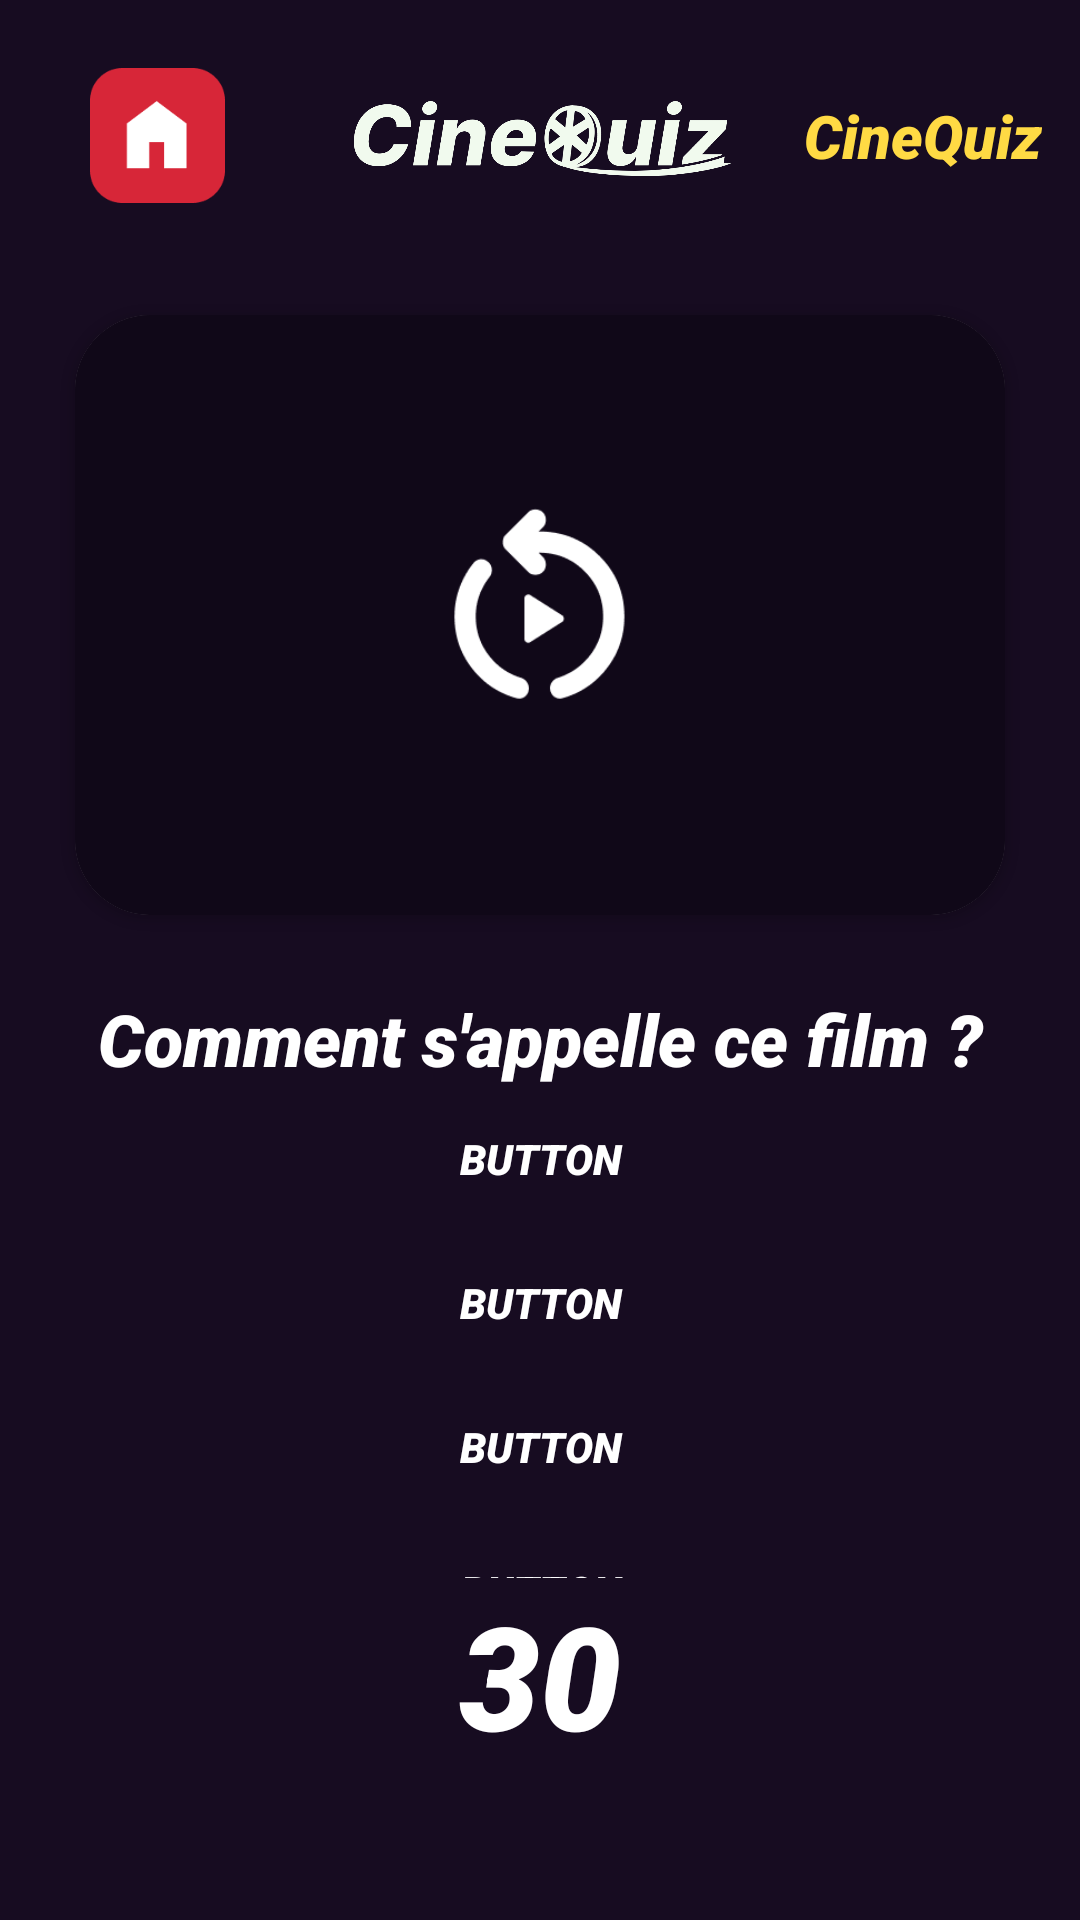

Produce the Android XML layout that renders to this screen, including the resource entries it uses.
<!-- AndroidManifest.xml: application theme Theme.CineQuiz -->
<!-- res/layout/activity_game_blindtest.xml -->
<?xml version="1.0" encoding="utf-8"?>
<androidx.constraintlayout.widget.ConstraintLayout xmlns:android="http://schemas.android.com/apk/res/android"
    xmlns:app="http://schemas.android.com/apk/res-auto"
    xmlns:tools="http://schemas.android.com/tools"
    android:layout_width="match_parent"
    android:layout_height="match_parent"
    android:alpha="600"
    tools:context=".GameActivity">

    <LinearLayout
        android:layout_width="match_parent"
        android:layout_height="match_parent"
        android:background="@color/dark_blue"
        android:orientation="horizontal" />

    <LinearLayout
        android:id="@+id/bgTimer"
        android:layout_marginTop="90dp"
        android:layout_width="match_parent"
        android:layout_height="match_parent"
        android:background="@color/bg_blue"
        android:orientation="horizontal"
        app:layout_constraintBottom_toBottomOf="parent"
        tools:ignore="MissingConstraints" />

    <LinearLayout
        android:id="@+id/linearLayout2"
        android:layout_width="match_parent"
        android:layout_height="0dp"
        android:gravity="center_horizontal"
        android:orientation="vertical"
        app:layout_constraintBottom_toTopOf="@+id/linearLayout3"
        app:layout_constraintEnd_toEndOf="parent"
        app:layout_constraintStart_toStartOf="parent"
        app:layout_constraintTop_toTopOf="parent">

        <include layout="@layout/banner_game" />

        <ImageView
            android:id="@+id/imageFilm"
            android:layout_width="0dp"
            android:layout_height="0dp"/>

        <androidx.cardview.widget.CardView
            android:layout_width="match_parent"
            android:layout_height="wrap_content"
            android:layout_marginHorizontal="25dp"
            android:layout_marginVertical="15dp"
            app:cardCornerRadius="25dp">

            <ImageButton
                android:id="@+id/btnSound"
                android:layout_width="match_parent"
                android:background="@color/dark_blue"
                android:scaleType="centerCrop"
                android:layout_height="200dp"
                app:srcCompat="@drawable/playback" />

        </androidx.cardview.widget.CardView>

        <TextView
            android:id="@+id/question"
            android:layout_width="match_parent"
            android:layout_height="wrap_content"
            android:fontFamily="sans-serif-black"
            android:text="Comment s'appelle ce film ?"
            android:textAlignment="center"
            android:textColor="@color/white"
            android:layout_marginTop="10dp"
            android:textSize="24sp"
            android:textStyle="italic" />

        <LinearLayout
            android:layout_width="match_parent"
            android:layout_height="match_parent"
            android:orientation="vertical">

            <Space
                android:layout_width="match_parent"
                android:layout_height="wrap_content"
                android:layout_weight="1" />


            <Button
                android:id="@+id/choix1"
                android:layout_width="match_parent"
                android:layout_height="wrap_content"
                android:layout_marginHorizontal="25dp"
                android:alpha="500"
                android:background="@drawable/button_bg"
                android:fontFamily="sans-serif-black"
                android:gravity="center"
                android:text="Button"
                android:textAlignment="center"
                android:textColor="@color/white"
                android:textStyle="italic"
                app:backgroundTint="@android:color/holo_blue_dark"
                tools:ignore="RtlCompat" />

            <Space
                android:layout_width="match_parent"
                android:layout_height="wrap_content"
                android:layout_weight="1" />

            <Button
                android:id="@+id/choix2"
                android:layout_width="match_parent"
                android:layout_height="wrap_content"
                android:layout_marginHorizontal="25dp"
                android:alpha="500"
                android:background="@drawable/button_bg"
                android:fontFamily="sans-serif-black"
                android:gravity="center"
                android:text="Button"
                android:textAlignment="center"
                android:textColor="@color/white"
                android:textStyle="italic"
                app:backgroundTint="@android:color/holo_red_dark"
                tools:ignore="RtlCompat" />

            <Space
                android:layout_width="match_parent"
                android:layout_height="wrap_content"
                android:layout_weight="1" />

            <Button
                android:id="@+id/choix3"
                android:layout_width="match_parent"
                android:layout_height="wrap_content"
                android:layout_marginHorizontal="25dp"
                android:alpha="500"
                android:background="@drawable/button_bg"
                android:fontFamily="sans-serif-black"
                android:gravity="center"
                android:text="Button"
                android:textAlignment="center"
                android:textColor="@color/white"
                android:textStyle="italic"
                app:backgroundTint="@android:color/holo_green_dark"
                tools:ignore="RtlCompat" />

            <Space
                android:layout_width="match_parent"
                android:layout_height="wrap_content"
                android:layout_weight="1" />

            <Button
                android:id="@+id/choix4"
                android:layout_width="match_parent"
                android:layout_height="wrap_content"
                android:layout_marginHorizontal="25dp"
                android:alpha="500"
                android:background="@drawable/button_bg"
                android:fontFamily="sans-serif-black"
                android:gravity="center"
                android:text="Button"
                android:textAlignment="center"
                android:textColor="@color/white"
                android:textStyle="italic"
                app:backgroundTint="@android:color/holo_orange_dark"
                tools:ignore="RtlCompat" />

            <Space
                android:layout_width="match_parent"
                android:layout_height="wrap_content"
                android:layout_weight="1" />

            <Space
                android:layout_width="match_parent"
                android:layout_height="wrap_content"
                android:layout_weight="1" />

        </LinearLayout>

    </LinearLayout>

    <LinearLayout
        android:id="@+id/linearLayout3"
        android:layout_width="360dp"
        android:layout_height="114dp"
        android:gravity="center"
        android:orientation="vertical"
        app:layout_constraintBottom_toBottomOf="parent"
        app:layout_constraintEnd_toEndOf="parent"
        app:layout_constraintStart_toStartOf="parent">

        <TextView
            android:id="@+id/timer"
            android:layout_width="wrap_content"
            android:layout_height="wrap_content"
            android:layout_marginBottom="5dp"
            android:fontFamily="sans-serif-black"
            android:text="30"
            android:textAlignment="center"
            android:textColor="@color/white"
            android:textSize="48sp"
            android:textStyle="italic" />

        <LinearLayout
            android:id="@+id/linearLayout"
            android:layout_width="250dp"
            android:layout_height="wrap_content"
            android:layout_marginHorizontal="70dp"
            android:layout_marginBottom="10dp"
            android:orientation="horizontal">

            <ImageView
                android:id="@+id/point1"
                android:layout_width="40dp"
                android:layout_height="35dp"
                android:layout_marginStart="15dp"
                android:layout_marginEnd="15dp"
                android:layout_weight="1"
                tools:srcCompat="@drawable/dot_grey" />

            <ImageView
                android:id="@+id/point2"
                android:layout_width="40dp"
                android:layout_height="35dp"
                android:layout_marginEnd="15dp"
                android:layout_weight="1"
                app:srcCompat="@drawable/dot_grey" />

            <ImageView
                android:id="@+id/point3"
                android:layout_width="40dp"
                android:layout_height="35dp"
                android:layout_marginEnd="15dp"
                android:layout_weight="1"
                app:srcCompat="@drawable/dot_grey" />

            <ImageView
                android:id="@+id/point4"
                android:layout_width="40dp"
                android:layout_height="35dp"
                android:layout_marginEnd="15dp"
                android:layout_weight="1"
                app:srcCompat="@drawable/dot_grey" />

            <ImageView
                android:id="@+id/point5"
                android:layout_width="40dp"
                android:layout_height="35dp"
                android:layout_marginEnd="15dp"
                android:layout_weight="1"
                app:srcCompat="@drawable/dot_grey" />

            <ImageView
                android:id="@+id/point6"
                android:layout_width="40dp"
                android:layout_height="35dp"
                android:layout_marginEnd="15dp"
                android:layout_weight="1"
                app:srcCompat="@drawable/dot_grey" />

            <ImageView
                android:id="@+id/point7"
                android:layout_width="40dp"
                android:layout_height="35dp"
                android:layout_marginEnd="15dp"
                android:layout_weight="1"
                app:srcCompat="@drawable/dot_grey" />

            <ImageView
                android:id="@+id/point8"
                android:layout_width="40dp"
                android:layout_height="35dp"
                android:layout_marginEnd="15dp"
                android:layout_weight="1"
                app:srcCompat="@drawable/dot_grey" />

            <ImageView
                android:id="@+id/point9"
                android:layout_width="40dp"
                android:layout_height="35dp"
                android:layout_marginEnd="15dp"
                android:layout_weight="1"
                app:srcCompat="@drawable/dot_grey" />

            <ImageView
                android:id="@+id/point10"
                android:layout_width="40dp"
                android:layout_height="35dp"
                android:layout_marginEnd="15dp"
                android:layout_weight="1"
                app:srcCompat="@drawable/dot_grey" />

        </LinearLayout>
    </LinearLayout>


</androidx.constraintlayout.widget.ConstraintLayout>
<!-- res/layout/banner_game.xml (included above) -->
<?xml version="1.0" encoding="utf-8"?>
<androidx.constraintlayout.widget.ConstraintLayout xmlns:android="http://schemas.android.com/apk/res/android"
    xmlns:app="http://schemas.android.com/apk/res-auto"
    xmlns:tools="http://schemas.android.com/tools"
    android:id="@+id/banner"
    android:layout_width="match_parent"
    android:layout_height="90dp"
    android:background="@color/bg_blue"
    android:orientation="horizontal">


    <ImageButton
        android:id="@+id/btnBack"
        android:layout_width="45dp"
        android:layout_height="45dp"
        android:background="@drawable/home"
        app:layout_constraintBottom_toBottomOf="parent"
        app:layout_constraintEnd_toStartOf="@+id/imageView"
        app:layout_constraintStart_toStartOf="parent"
        app:layout_constraintTop_toTopOf="parent"
        android:contentDescription="@string/app_name" />

    <ImageView
        android:id="@+id/imageView"
        android:layout_width="150dp"
        android:layout_height="59dp"
        android:layout_gravity="center_vertical"
        android:contentDescription="@string/app_name"
        app:layout_constraintBottom_toBottomOf="parent"
        app:layout_constraintEnd_toEndOf="parent"
        app:layout_constraintStart_toStartOf="parent"
        app:layout_constraintTop_toTopOf="parent"
        app:srcCompat="@drawable/logo_cinequiz" />


    <TextView
        android:id="@+id/nbRep"
        android:layout_width="wrap_content"
        android:layout_height="wrap_content"
        android:layout_gravity="center"
        android:layout_weight="1"
        android:fontFamily="sans-serif-black"
        android:lineSpacingExtra="20sp"
        android:text="@string/app_name"
        android:textAlignment="textEnd"
        android:textColor="#FFDA44"
        android:textSize="20sp"
        android:textStyle="italic"
        app:layout_constraintBottom_toBottomOf="parent"
        app:layout_constraintEnd_toEndOf="parent"
        app:layout_constraintStart_toEndOf="@+id/imageView"
        app:layout_constraintTop_toTopOf="parent"
        tools:ignore="RtlCompat" />

</androidx.constraintlayout.widget.ConstraintLayout>
<!-- res/layout/activity_main.xml (included above) -->
<?xml version="1.0" encoding="utf-8"?>
<RelativeLayout xmlns:android="http://schemas.android.com/apk/res/android"
    xmlns:app="http://schemas.android.com/apk/res-auto"
    xmlns:tools="http://schemas.android.com/tools"
    android:layout_width="match_parent"
    android:layout_height="match_parent"
    android:background="@color/dark_blue"
    tools:context=".MainActivity">

    <include layout="@layout/banner" />

    <RelativeLayout
        android:layout_width="match_parent"
        android:layout_height="match_parent"
        android:layout_alignParentTop="true"
        android:layout_marginTop="91dp">

        <LinearLayout
            android:layout_width="match_parent"
            android:layout_height="match_parent"
            android:gravity="end"
            android:orientation="vertical">

            <Space
                android:layout_width="match_parent"
                android:layout_height="61dp" />

            <TableLayout
                android:layout_width="match_parent"
                android:layout_height="wrap_content"
                android:layout_marginStart="0dp">

                <TableRow
                    android:layout_width="match_parent"
                    android:layout_height="match_parent">

                    <androidx.constraintlayout.widget.ConstraintLayout
                        android:layout_width="wrap_content"
                        android:layout_height="wrap_content">

                        <ImageButton
                            android:id="@+id/btnEasy"
                            android:background="@null"
                            android:layout_width="105dp"
                            android:layout_height="115dp"
                            app:srcCompat="@drawable/btn_facile"
                            android:scaleType="fitCenter"
                            android:layout_marginStart="10dp"
                            android:layout_marginBottom="25dp"
                            app:layout_constraintBottom_toBottomOf="parent"
                            app:layout_constraintEnd_toEndOf="parent"
                            app:layout_constraintStart_toStartOf="parent"
                            app:layout_constraintTop_toTopOf="parent"/>
                    </androidx.constraintlayout.widget.ConstraintLayout>
                </TableRow>

                <TableRow
                    android:layout_width="match_parent"
                    android:layout_height="match_parent">

                    <androidx.constraintlayout.widget.ConstraintLayout
                        android:layout_width="match_parent"
                        android:layout_height="match_parent">

                    </androidx.constraintlayout.widget.ConstraintLayout>

                    <ImageButton
                        android:id="@+id/btnMedium"
                        android:background="@null"
                        android:layout_width="105dp"
                        android:layout_height="115dp"
                        app:srcCompat="@drawable/btn_medium"
                        android:scaleType="fitCenter"
                        android:layout_marginBottom="25dp"
                        app:layout_constraintBottom_toBottomOf="parent"
                        app:layout_constraintEnd_toEndOf="parent"
                        app:layout_constraintStart_toStartOf="parent"
                        app:layout_constraintTop_toTopOf="parent"/>

                </TableRow>

                <TableRow
                    android:layout_width="match_parent"
                    android:layout_height="match_parent">

                    <androidx.constraintlayout.widget.ConstraintLayout
                        android:layout_width="match_parent"
                        android:layout_height="match_parent">

                        <ImageButton
                            android:id="@+id/btnHard"
                            android:background="@null"
                            android:layout_width="105dp"
                            android:layout_height="115dp"
                            app:srcCompat="@drawable/btn_difficile"
                            android:scaleType="fitCenter"
                            android:layout_marginStart="130dp"
                            android:layout_marginBottom="25dp"
                            app:layout_constraintBottom_toBottomOf="parent"
                            app:layout_constraintEnd_toEndOf="parent"
                            app:layout_constraintStart_toStartOf="parent"
                            app:layout_constraintTop_toTopOf="parent"/>
                    </androidx.constraintlayout.widget.ConstraintLayout>
                </TableRow>

            </TableLayout>
        </LinearLayout>

        <RelativeLayout
            android:layout_width="fill_parent"
            android:layout_height="53dp"
            android:layout_alignParentBottom="true"
            android:layout_alignParentLeft="true">

            <TextView
                android:layout_width="fill_parent"
                android:layout_height="fill_parent"
                android:layout_alignParentLeft="true"
                android:layout_alignParentBottom="true"
                android:fontFamily="sans-serif-black"
                android:gravity="center|right"
                android:text="Swipe »        "
                android:textColor="@android:color/white"
                android:textSize="16sp"
                android:textStyle="italic" />
        </RelativeLayout>

    </RelativeLayout>

</RelativeLayout>
<!-- res/layout/banner.xml (included above) -->
<?xml version="1.0" encoding="utf-8"?>
<androidx.constraintlayout.widget.ConstraintLayout xmlns:android="http://schemas.android.com/apk/res/android"
    xmlns:app="http://schemas.android.com/apk/res-auto"
    xmlns:tools="http://schemas.android.com/tools"
    android:id="@+id/banner"
    android:layout_width="match_parent"
    android:layout_height="90dp"
    android:background="@color/bg_blue"
    android:orientation="horizontal"
    tools:showIn="@layout/activity_main">

    <ImageView
        android:id="@+id/imageView"
        android:layout_width="150dp"
        android:layout_height="59dp"
        android:layout_gravity="center_vertical"
        android:contentDescription="Logo CineQuiz"
        app:layout_constraintBottom_toBottomOf="parent"
        app:layout_constraintEnd_toEndOf="parent"
        app:layout_constraintStart_toStartOf="parent"
        app:layout_constraintTop_toTopOf="parent"
        app:srcCompat="@drawable/logo_cinequiz" />

    <LinearLayout
        android:id="@+id/linearLayout4"
        android:layout_width="89dp"
        android:layout_height="82dp"
        android:orientation="horizontal"
        app:layout_constraintBottom_toBottomOf="parent"
        app:layout_constraintEnd_toEndOf="parent"
        app:layout_constraintStart_toEndOf="@+id/imageView"
        app:layout_constraintTop_toTopOf="parent">

        <TextView
            android:id="@+id/nbOscars"
            android:layout_width="wrap_content"
            android:layout_height="wrap_content"
            android:layout_gravity="center"
            android:layout_weight="1"
            android:fontFamily="sans-serif-black"
            android:lineSpacingExtra="20sp"
            android:text="12"
            android:textAlignment="textEnd"
            android:textColor="#FFDA44"
            android:textSize="20dp"
            android:textStyle="italic"
            tools:ignore="RtlCompat" />

        <ImageView
            android:id="@+id/imageView3"
            android:layout_width="0dp"
            android:layout_height="20dp"
            android:layout_gravity="center"
            android:layout_weight="1"
            app:srcCompat="@drawable/oscar" />
    </LinearLayout>

</androidx.constraintlayout.widget.ConstraintLayout>
<!-- resources referenced by this layout -->
<resources>
  <color name="bg_blue">#170C21</color>
  <color name="dark_blue">#100818</color>
  <color name="white">#FFFFFFFF</color>
  <!-- drawable btn_difficile: png bitmap (drawable, 11524 bytes) -->
  <!-- drawable btn_facile: png bitmap (drawable, 114517 bytes) -->
  <!-- drawable btn_medium: png bitmap (drawable, 141405 bytes) -->
  <!-- drawable home: png bitmap (drawable, 2125 bytes) -->
  <!-- drawable logo_cinequiz: png bitmap (drawable, 41594 bytes) -->
  <!-- drawable oscar: png bitmap (drawable, 2003 bytes) -->
  <!-- drawable playback: png bitmap (drawable, 9678 bytes) -->
  <string name="app_name" translatable="false">CineQuiz</string>
  <style name="Theme.CineQuiz" parent="Theme.MaterialComponents.DayNight.DarkActionBar">
          
          <item name="colorPrimary">@color/purple_500</item>
          <item name="colorPrimaryVariant">@color/purple_700</item>
          <item name="colorOnPrimary">@color/white</item>
          
          <item name="colorSecondary">@color/teal_200</item>
          <item name="colorSecondaryVariant">@color/teal_700</item>
          <item name="colorOnSecondary">@color/black</item>
          
          <item name="android:statusBarColor">?attr/colorPrimaryVariant</item>
          
      </style>
  <color name="purple_500">#FF6200EE</color>
  <color name="purple_700">#FF3700B3</color>
  <color name="teal_200">#FF03DAC5</color>
  <color name="teal_700">#FF018786</color>
  <color name="black">#FF000000</color>
</resources>
